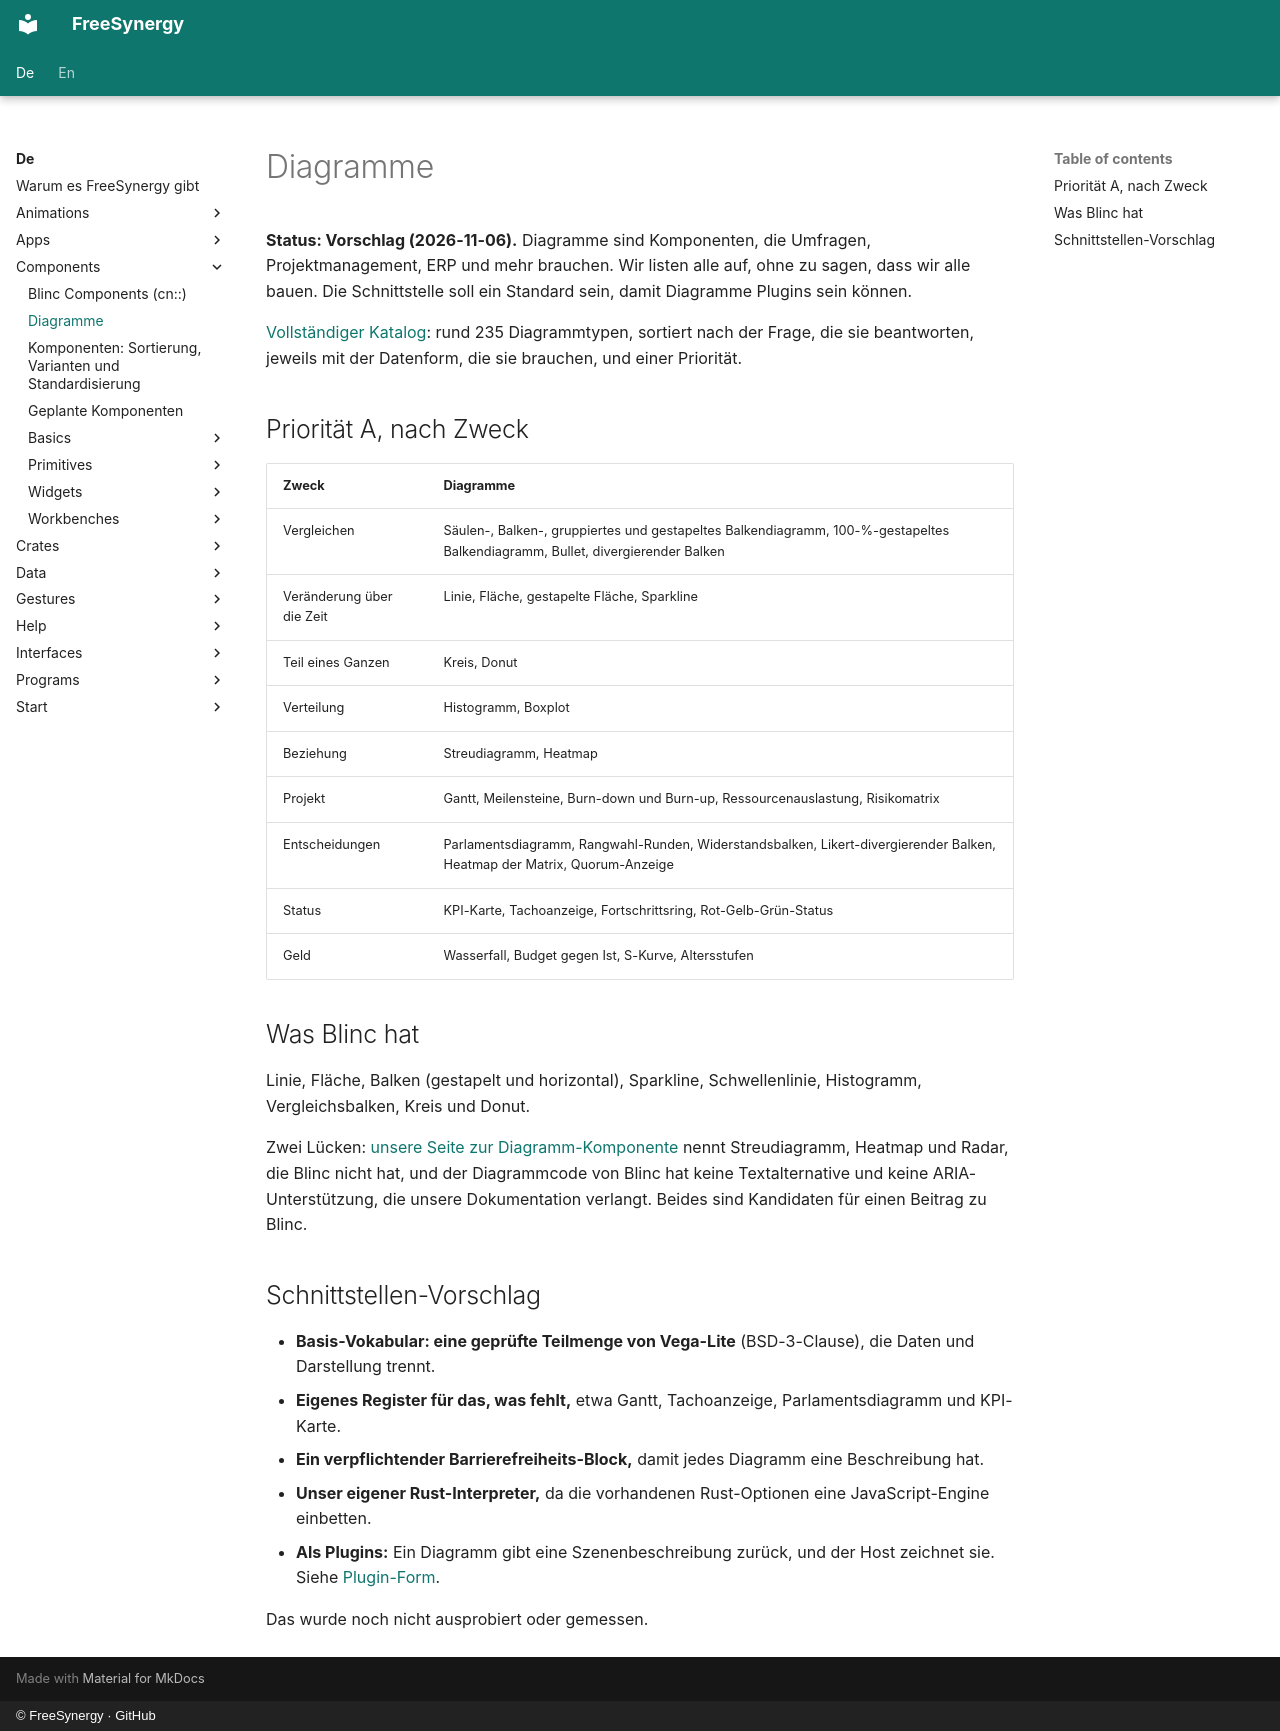

repository: FreeSynergy/fs-documentation · page: de/components/charts/index.html · generator: mkdocs · copyright: © FreeSynergy · GitHub

# Diagramme

**Status: Vorschlag (2026-11-06).** Diagramme sind Komponenten, die Umfragen, Projektmanagement, ERP und mehr brauchen. Wir listen alle auf, ohne zu sagen, dass wir alle bauen. Die Schnittstelle soll ein Standard sein, damit Diagramme Plugins sein können.

[Vollständiger Katalog](https://github.com/FreeSynergy/fs-documentation/blob/main/temp/research/charts-catalogue.md): rund 235 Diagrammtypen, sortiert nach der Frage, die sie beantworten, jeweils mit der Datenform, die sie brauchen, und einer Priorität.

## Priorität A, nach Zweck

| Zweck | Diagramme |
|-------|-----------|
| Vergleichen | Säulen-, Balken-, gruppiertes und gestapeltes Balkendiagramm, 100-%-gestapeltes Balkendiagramm, Bullet, divergierender Balken |
| Veränderung über die Zeit | Linie, Fläche, gestapelte Fläche, Sparkline |
| Teil eines Ganzen | Kreis, Donut |
| Verteilung | Histogramm, Boxplot |
| Beziehung | Streudiagramm, Heatmap |
| Projekt | Gantt, Meilensteine, Burn-down und Burn-up, Ressourcenauslastung, Risikomatrix |
| Entscheidungen | Parlamentsdiagramm, Rangwahl-Runden, Widerstandsbalken, Likert-divergierender Balken, Heatmap der Matrix, Quorum-Anzeige |
| Status | KPI-Karte, Tachoanzeige, Fortschrittsring, Rot-Gelb-Grün-Status |
| Geld | Wasserfall, Budget gegen Ist, S-Kurve, Altersstufen |

## Was Blinc hat

Linie, Fläche, Balken (gestapelt und horizontal), Sparkline, Schwellenlinie, Histogramm, Vergleichsbalken, Kreis und Donut.

Zwei Lücken: [unsere Seite zur Diagramm-Komponente](widgets/data/chart/description.md) nennt Streudiagramm, Heatmap und Radar, die Blinc nicht hat, und der Diagrammcode von Blinc hat keine Textalternative und keine ARIA-Unterstützung, die unsere Dokumentation verlangt. Beides sind Kandidaten für einen Beitrag zu Blinc.

## Schnittstellen-Vorschlag

- **Basis-Vokabular: eine geprüfte Teilmenge von Vega-Lite** (BSD-3-Clause), die Daten und Darstellung trennt.
- **Eigenes Register für das, was fehlt,** etwa Gantt, Tachoanzeige, Parlamentsdiagramm und KPI-Karte.
- **Ein verpflichtender Barrierefreiheits-Block,** damit jedes Diagramm eine Beschreibung hat.
- **Unser eigener Rust-Interpreter,** da die vorhandenen Rust-Optionen eine JavaScript-Engine einbetten.
- **Als Plugins:** Ein Diagramm gibt eine Szenenbeschreibung zurück, und der Host zeichnet sie. Siehe [Plugin-Form](../interfaces/index.md#plugin-form).

Das wurde noch nicht ausprobiert oder gemessen.
